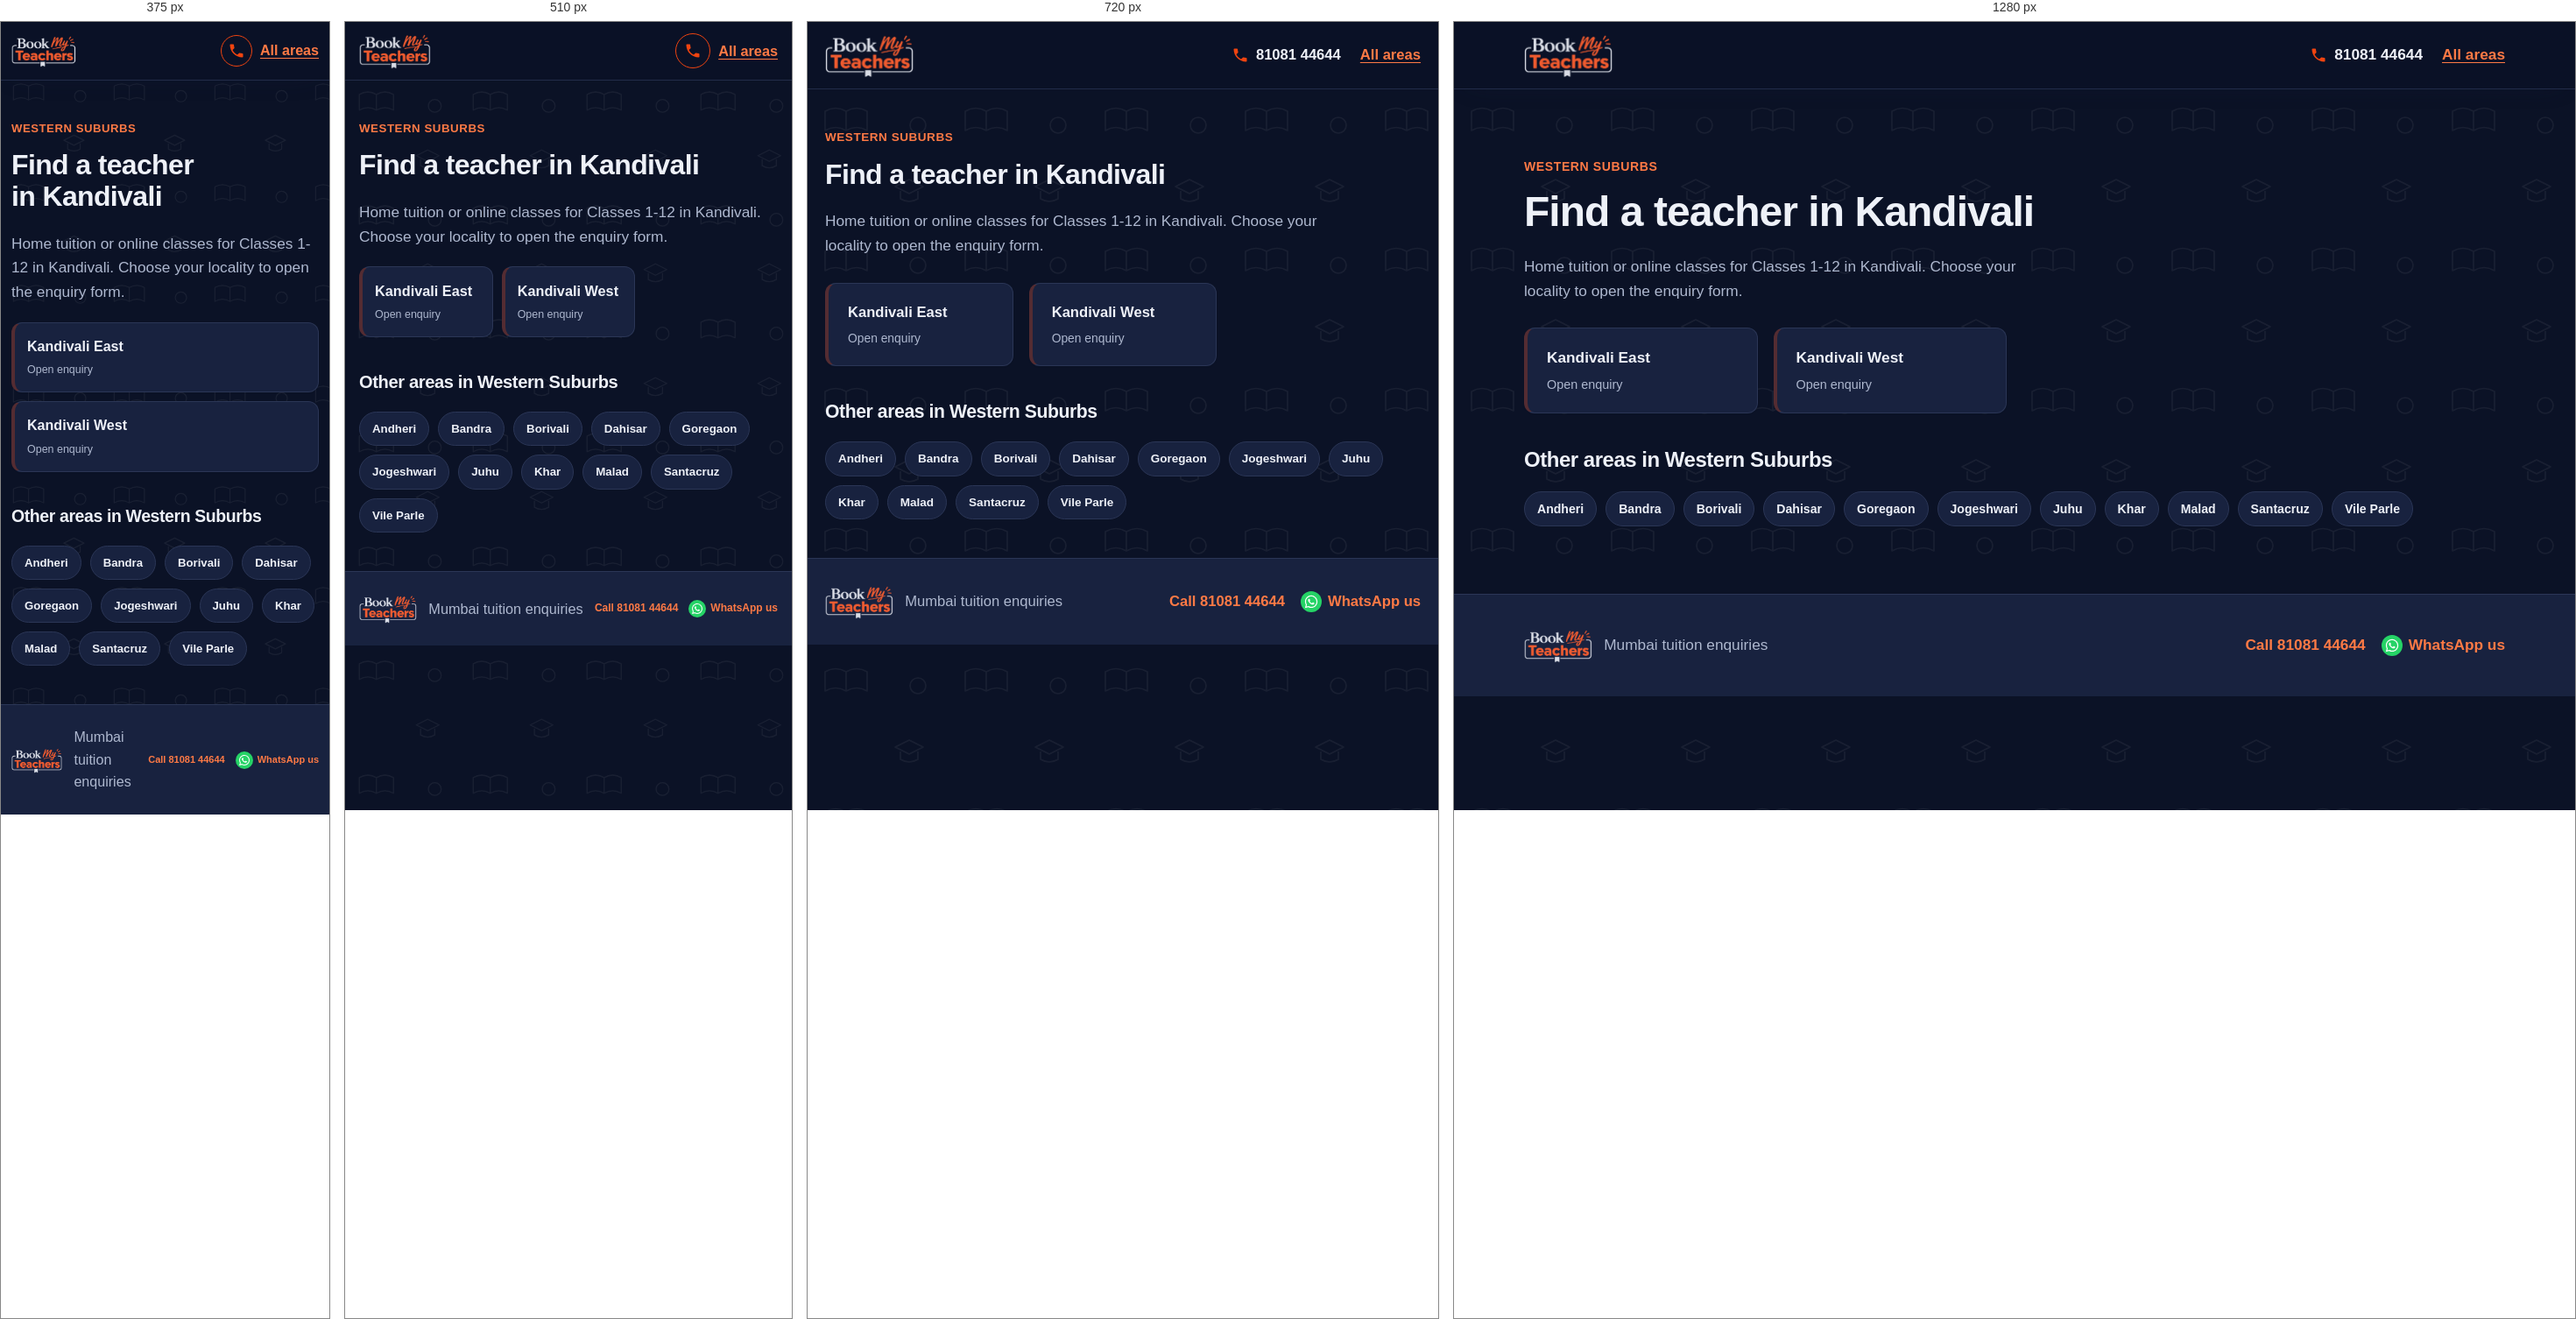
Rendered at 375 px, 510 px, 720 px and 1280 px, left to right.

<!-- file: kandivali.html -->
<!DOCTYPE html>
<html lang="en">
<head>
  <meta charset="UTF-8">
  <meta name="viewport" content="width=device-width, initial-scale=1">
  <meta name="theme-color" content="#141e38">
  <link rel="icon" href="logo.png" type="image/png">
  <meta name="description" content="Looking for a tutor in Kandivali, Mumbai? Choose your locality and share your class, board and subjects.">
  <title>Home Tuition &amp; Online Classes in Kandivali, Mumbai | BookMyTeachers</title>
  <link rel="stylesheet" href="styles.css">
</head>
<body>
  <a class="skip-link" href="#main">Skip to content</a>
  <header class="site-header">
    <div class="container nav">
      <a class="logo" href="index.html"><img src="logo.png" width="208" height="105" alt="BookMyTeachers - home"></a>
      <div class="nav-actions"><a class="call-link" href="tel:+918108144644" aria-label="Call 81081 44644"><svg viewBox="0 0 24 24" aria-hidden="true"><path d="M6.6 10.8c1.4 2.8 3.8 5.1 6.6 6.6l2.2-2.2c.3-.3.7-.4 1-.2 1.1.4 2.3.6 3.6.6.6 0 1 .4 1 1V20c0 .6-.4 1-1 1C10.6 21 3 13.4 3 4c0-.6.4-1 1-1h3.5c.6 0 1 .4 1 1 0 1.3.2 2.5.6 3.6.1.3 0 .7-.2 1z"/></svg><span>81081 44644</span></a><a class="back-link" href="index.html">All areas</a></div>
    </div>
  </header>

  <main id="main" class="container section area-page">
    <p class="eyebrow">WESTERN SUBURBS</p>
    <h1 class="page-title">Find a teacher in Kandivali</h1>
    <p class="muted area-page-lead">Home tuition or online classes for Classes 1-12 in Kandivali. Choose your locality to open the enquiry form.</p>

    <div class="area-grid">
      <a class="area-card" href="enquiry.html?area=Kandivali%20East" aria-label="Open teacher enquiry for Kandivali East">
        <strong>Kandivali East</strong><small>Open enquiry</small>
      </a>
      <a class="area-card" href="enquiry.html?area=Kandivali%20West" aria-label="Open teacher enquiry for Kandivali West">
        <strong>Kandivali West</strong><small>Open enquiry</small>
      </a>
    </div>

    <h2>Other areas in Western Suburbs</h2>
    <div class="pills"><a class="pill" href="andheri.html">Andheri</a><a class="pill" href="bandra.html">Bandra</a><a class="pill" href="borivali.html">Borivali</a><a class="pill" href="dahisar.html">Dahisar</a><a class="pill" href="goregaon.html">Goregaon</a><a class="pill" href="jogeshwari.html">Jogeshwari</a><a class="pill" href="juhu.html">Juhu</a><a class="pill" href="khar.html">Khar</a><a class="pill" href="malad.html">Malad</a><a class="pill" href="santacruz.html">Santacruz</a><a class="pill" href="vile-parle.html">Vile Parle</a></div>
  </main>

  <footer class="site-footer">
    <div class="container footer-row"><img class="footer-logo" src="logo.png" width="80" height="40" alt="BookMyTeachers"><span>Mumbai tuition enquiries</span><div class="footer-contact"><a href="tel:+918108144644">Call 81081 44644</a><a href="https://wa.me/918108144644" target="_blank" rel="noopener">WhatsApp us</a></div></div>
  </footer>
</body>
</html>


/* @media block from styles.css */
@media (max-width: 900px) {
    .container { width: min(100% - 40px, 760px); }
    .hero-layout, .enquiry-layout { grid-template-columns: minmax(0, 1fr); }
    .trust-grid { grid-template-columns: repeat(2, minmax(0, 1fr)); }
    .sidebar { position: static; }
  }

/* @media block from styles.css */
@media (max-width: 640px) {
    :root { --header-h: 66px; --card-min: 150px; }
    .container { width: calc(100% - 32px); }
    .logo img { height: 42px; max-width: 145px; }
    .nav { gap: 10px; }
    .nav-actions { gap: 9px; }
    .nav-actions .button { min-height: 42px; padding: 9px 12px; font-size: .82rem; white-space: nowrap; }
    .nav-actions .call-link {
      justify-content: center;
      width: 40px; height: 40px;
      border: 1.5px solid var(--brand-orange);
      border-radius: 50%;
    }
    .nav-actions .call-link span { position: absolute; left: -9999px; }

    .hero-layout { gap: 28px; }
    .hero h1 { line-height: 1.08; letter-spacing: -.035em; }
    .chips { gap: 8px; margin-top: 18px; }
    .chips span, .chips-links a { padding: 8px 11px; }
    .popular-label { margin-top: 22px; }

    .form-grid { grid-template-columns: minmax(0, 1fr); }
    .subject-options { gap: 8px; }
    .subject-chip { padding: 9px 10px; font-size: .9rem; }

    .trust-grid { grid-template-columns: minmax(0, 1fr); }
    .section-heading { display: grid; grid-template-columns: minmax(0, 1fr); align-items: start; gap: 14px; }
    .search-box { width: 100%; }
    .area-grid { gap: 10px; margin-block: 20px; }
    .area-card { padding: 14px; }
    .area-card small { font-size: .78rem; }

    .footer-logo { height: 34px; max-width: 72px; }
    .footer-contact { gap: 6px 12px; }
    .footer-contact a { min-height: 36px; gap: 5px; font-size: 12px; }
    .footer-contact svg { flex-basis: 16px; width: 16px; height: 16px; }
    .footer-contact a[href*="wa.me"]::before { flex-basis: 20px; width: 20px; height: 20px; }
  }

/* @media block from styles.css */
@media (max-width: 380px) {
    :root { --card-min: 100%; }
    .container { width: calc(100% - 24px); }
    .logo img { height: 38px; max-width: 120px; }
    .nav-actions .button { padding-inline: 9px; font-size: .76rem; }
    .nav-actions .call-link { width: 36px; height: 36px; }
    .footer-logo { height: 30px; max-width: 60px; }
    .footer-contact a { font-size: 11px; }
  }

/* @media block from styles.css */
@media (max-width: 800px) and (orientation: landscape) {
    .hero-layout { grid-template-columns: repeat(2, minmax(0, 1fr)); gap: 20px; padding-block: 28px 36px; }
    .hero h1 { font-size: clamp(1.8rem, 4vw, 2.5rem); }
  }

/* @media block from styles.css */
@media (max-width: 640px) {
  /* Scale the page pattern for smaller screens */
  body::before {
    background-size: 130px 130px;
  }

  /* Keep the hero artwork fitted to mobile width */
  .hero {
    background-image:
      radial-gradient(circle at 90% 5%, #f0441030, transparent 48%),
      url("hero-bg.svg");
    background-position: center, center bottom;
    background-size: 100% 100%, 100% auto;
    background-repeat: no-repeat, no-repeat;
    background-color: var(--navy);
  }

  .hero-layout {
    padding-block: 36px 48px;
  }

  /* Make the area-section pattern more compact */
  .band-areas {
    background-size: 130px 130px, 100% 100%;
  }
}

/* @media block from styles.css */
@media (max-width: 380px) {
  .hero-layout {
    padding-block: 28px 38px;
  }

  body::before {
    background-size: 115px 115px;
  }

  .band-areas {
    background-size: 115px 115px, 100% 100%;
  }
}